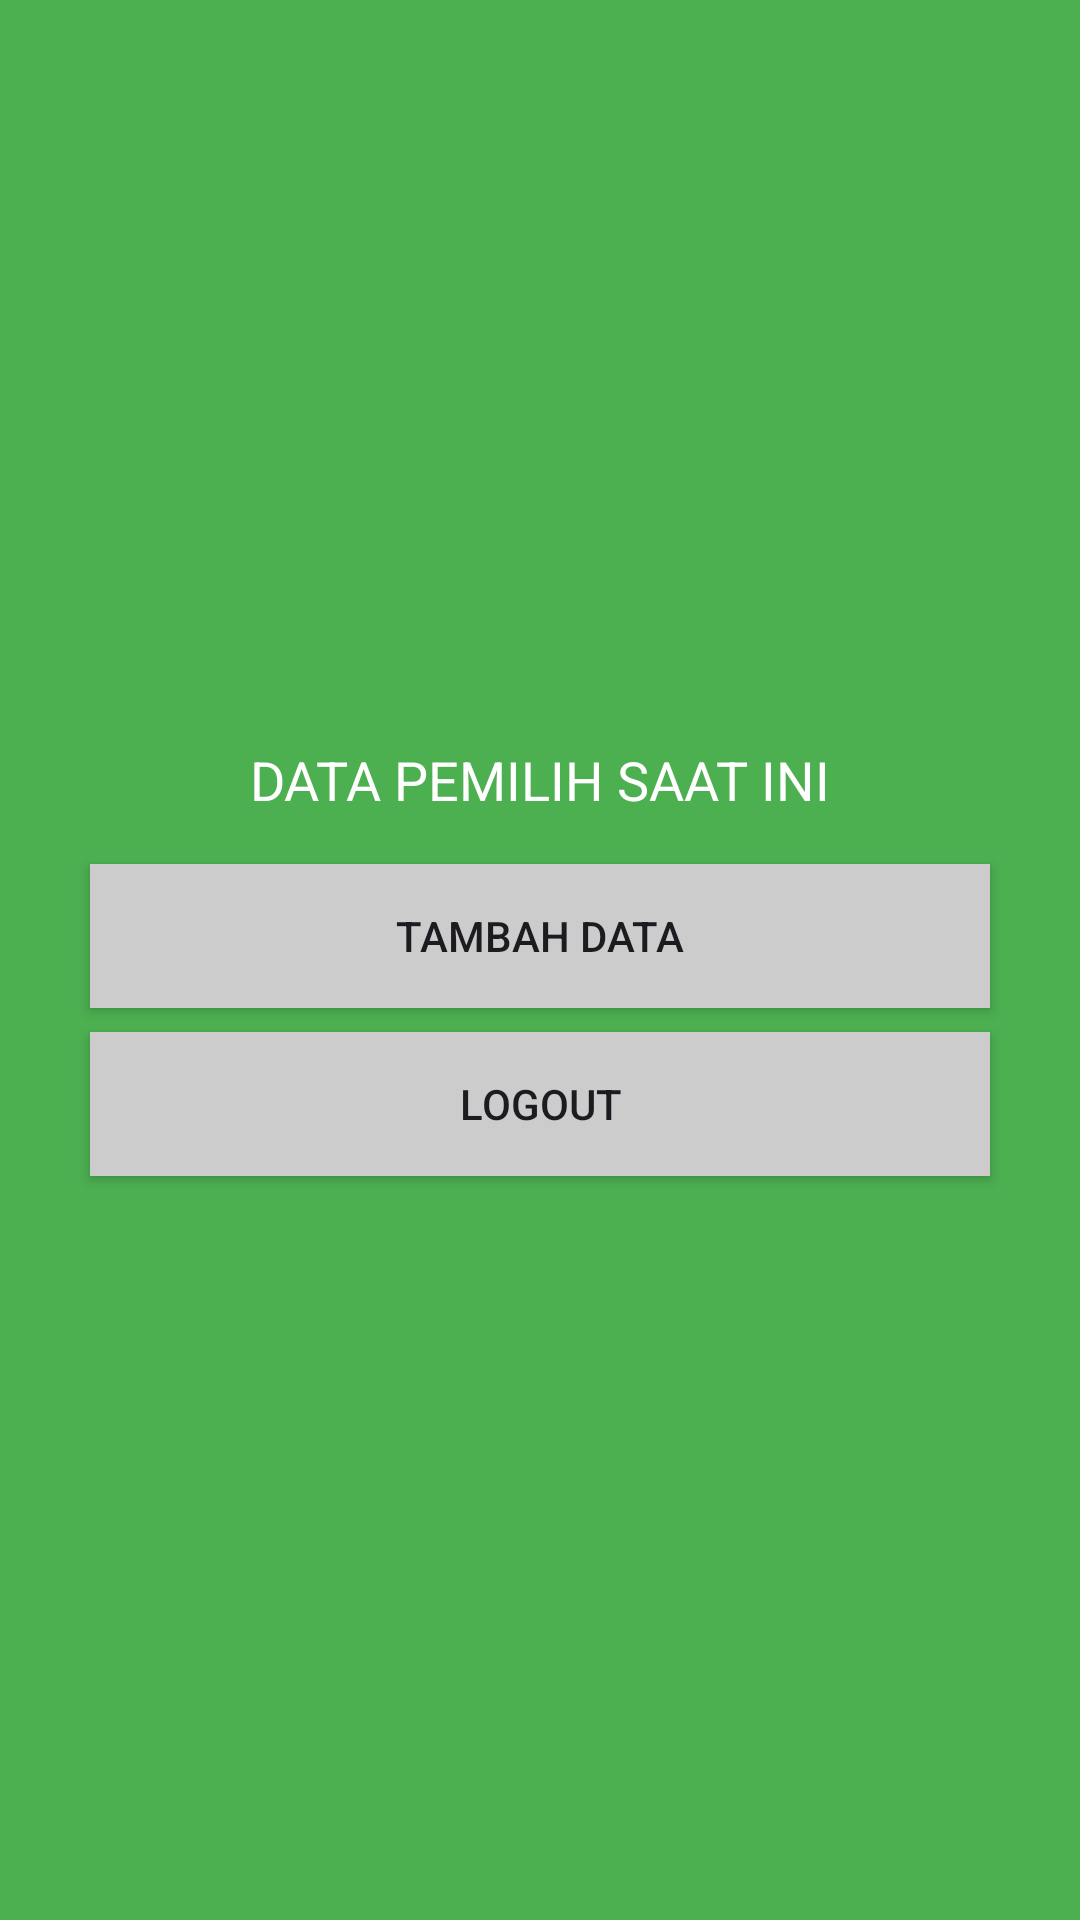

Reconstruct the res/layout file that produces this screen, plus the resources it refers to.
<!-- AndroidManifest.xml: application theme Theme.Tugas_p13 -->
<!-- res/layout/activity_home.xml -->
<?xml version="1.0" encoding="utf-8"?>
<LinearLayout xmlns:android="http://schemas.android.com/apk/res/android"
    android:layout_width="match_parent"
    android:layout_height="match_parent"
    android:orientation="vertical"
    android:gravity="center"
    android:background="#4CAF50">

    <TextView
        android:layout_width="wrap_content"
        android:layout_height="wrap_content"
        android:text="DATA PEMILIH SAAT INI"
        android:textColor="#FFFFFF"
        android:textSize="18sp"
        android:layout_marginBottom="16dp" />

    <ListView
        android:id="@+id/listView"
        android:layout_width="match_parent"
        android:layout_height="wrap_content"/>

    <Button

        android:layout_width="300dp"
        android:layout_height="wrap_content"
        android:text="Tambah Data"
        android:background="#CCCCCC"
        android:layout_marginBottom="8dp" />

    <Button
        android:layout_width="300dp"
        android:layout_height="wrap_content"
        android:text="LOGOUT"
        android:background="#CCCCCC" />

</LinearLayout>
<!-- resources referenced by this layout -->
<resources>
  <style name="Theme.Tugas_p13" parent="Base.Theme.Tugas_p13" />
  <style name="Base.Theme.Tugas_p13" parent="Theme.Material3.DayNight.NoActionBar">
          
          
      </style>
</resources>
